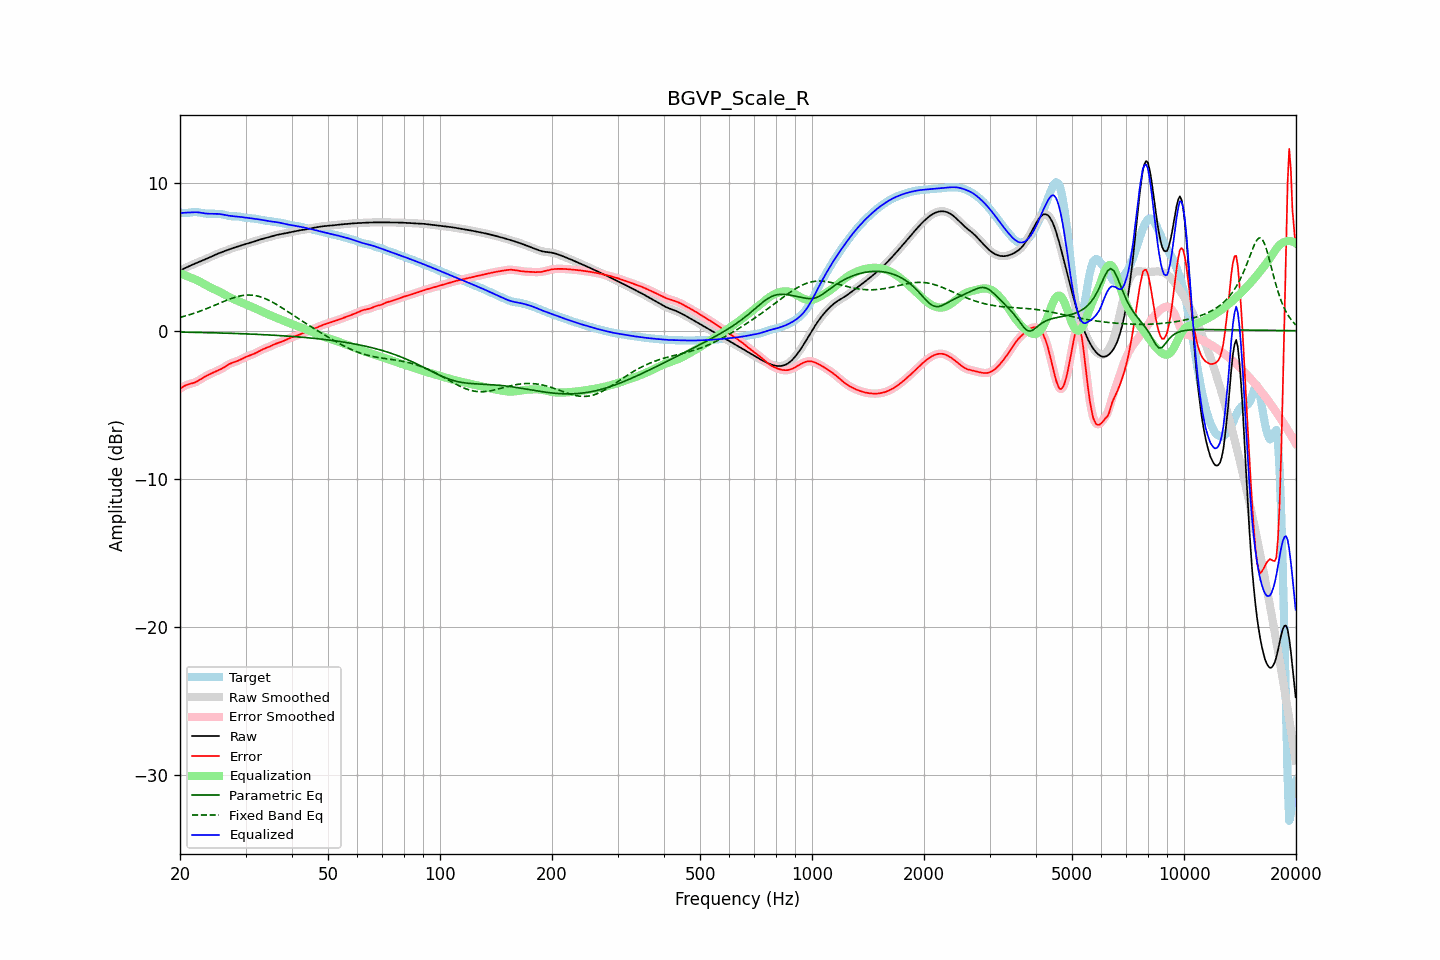

The data file committed next to this chart (first rows):
frequency, raw, error, smoothed, error_smoothed, equalization, parametric_eq, fixed_band_eq, equalized_raw, equalized_smoothed, target
20.00, 4.07, -3.92, 4.07, -3.92, 3.88, -0.09, 0.90, 7.95, 7.95, 7.99
20.20, 4.12, -3.85, 4.12, -3.85, 3.84, -0.10, 0.93, 7.96, 7.96, 7.97
20.40, 4.17, -3.78, 4.17, -3.78, 3.79, -0.10, 0.96, 7.97, 7.97, 7.96
20.61, 4.23, -3.72, 4.23, -3.72, 3.75, -0.10, 0.99, 7.98, 7.97, 7.95
20.81, 4.28, -3.67, 4.28, -3.67, 3.70, -0.10, 1.02, 7.98, 7.98, 7.95
21.02, 4.33, -3.63, 4.33, -3.63, 3.66, -0.10, 1.05, 7.99, 7.99, 7.96
21.23, 4.38, -3.60, 4.38, -3.60, 3.61, -0.11, 1.08, 7.99, 7.99, 7.98
21.44, 4.43, -3.57, 4.43, -3.57, 3.57, -0.11, 1.12, 7.99, 7.99, 8.00
21.66, 4.48, -3.54, 4.48, -3.54, 3.53, -0.11, 1.15, 8.00, 8.00, 8.01
21.87, 4.52, -3.50, 4.52, -3.50, 3.49, -0.11, 1.19, 8.01, 8.01, 8.03
22.09, 4.57, -3.46, 4.57, -3.46, 3.44, -0.11, 1.22, 8.01, 8.01, 8.02
22.31, 4.61, -3.40, 4.61, -3.40, 3.39, -0.12, 1.26, 8.00, 8.00, 8.01
22.54, 4.66, -3.34, 4.66, -3.34, 3.33, -0.12, 1.30, 7.99, 7.99, 7.99
22.76, 4.70, -3.27, 4.70, -3.27, 3.27, -0.12, 1.34, 7.97, 7.97, 7.97
22.99, 4.74, -3.20, 4.74, -3.20, 3.21, -0.12, 1.38, 7.95, 7.95, 7.95
23.22, 4.79, -3.14, 4.79, -3.14, 3.15, -0.13, 1.42, 7.94, 7.94, 7.93
23.45, 4.84, -3.08, 4.84, -3.08, 3.08, -0.13, 1.47, 7.92, 7.92, 7.92
23.69, 4.89, -3.02, 4.89, -3.02, 3.02, -0.13, 1.51, 7.91, 7.91, 7.91
23.92, 4.94, -2.97, 4.94, -2.97, 2.97, -0.13, 1.56, 7.91, 7.91, 7.91
24.16, 4.99, -2.91, 4.99, -2.91, 2.92, -0.14, 1.60, 7.90, 7.90, 7.90
24.40, 5.04, -2.86, 5.04, -2.86, 2.86, -0.14, 1.65, 7.91, 7.91, 7.90
24.65, 5.09, -2.81, 5.09, -2.81, 2.82, -0.14, 1.69, 7.91, 7.91, 7.90
24.89, 5.14, -2.76, 5.14, -2.76, 2.77, -0.15, 1.74, 7.91, 7.91, 7.90
25.14, 5.18, -2.72, 5.18, -2.72, 2.72, -0.15, 1.78, 7.90, 7.90, 7.90
25.39, 5.23, -2.67, 5.23, -2.67, 2.67, -0.15, 1.83, 7.89, 7.89, 7.90
25.65, 5.27, -2.62, 5.27, -2.62, 2.61, -0.15, 1.88, 7.88, 7.88, 7.89
25.91, 5.31, -2.56, 5.31, -2.56, 2.55, -0.16, 1.92, 7.86, 7.86, 7.87
26.16, 5.35, -2.50, 5.35, -2.50, 2.49, -0.16, 1.97, 7.84, 7.84, 7.85
26.43, 5.39, -2.43, 5.39, -2.43, 2.43, -0.16, 2.01, 7.82, 7.82, 7.82
26.69, 5.43, -2.36, 5.43, -2.36, 2.37, -0.17, 2.06, 7.80, 7.80, 7.80
26.96, 5.47, -2.30, 5.47, -2.30, 2.31, -0.17, 2.10, 7.78, 7.78, 7.77
27.23, 5.51, -2.24, 5.51, -2.24, 2.25, -0.17, 2.14, 7.76, 7.76, 7.75
27.50, 5.55, -2.19, 5.55, -2.19, 2.20, -0.18, 2.18, 7.75, 7.75, 7.74
27.77, 5.59, -2.15, 5.59, -2.15, 2.15, -0.18, 2.22, 7.74, 7.74, 7.73
28.05, 5.62, -2.11, 5.62, -2.11, 2.11, -0.19, 2.25, 7.73, 7.73, 7.73
28.33, 5.66, -2.07, 5.66, -2.07, 2.06, -0.19, 2.28, 7.72, 7.72, 7.73
28.62, 5.69, -2.03, 5.69, -2.03, 2.02, -0.19, 2.31, 7.71, 7.71, 7.72
28.90, 5.73, -1.98, 5.73, -1.98, 1.97, -0.20, 2.34, 7.70, 7.70, 7.71
29.19, 5.76, -1.93, 5.76, -1.93, 1.92, -0.20, 2.36, 7.69, 7.69, 7.69
29.48, 5.79, -1.87, 5.79, -1.87, 1.88, -0.21, 2.38, 7.67, 7.67, 7.67
29.78, 5.83, -1.82, 5.83, -1.82, 1.83, -0.21, 2.40, 7.66, 7.66, 7.65
30.08, 5.86, -1.77, 5.86, -1.77, 1.78, -0.21, 2.40, 7.64, 7.64, 7.63
30.38, 5.89, -1.73, 5.89, -1.73, 1.73, -0.22, 2.41, 7.63, 7.62, 7.62
30.68, 5.92, -1.69, 5.92, -1.69, 1.69, -0.22, 2.41, 7.61, 7.61, 7.61
30.99, 5.95, -1.65, 5.95, -1.65, 1.64, -0.23, 2.41, 7.60, 7.60, 7.60
31.30, 5.98, -1.61, 5.99, -1.61, 1.60, -0.23, 2.40, 7.58, 7.58, 7.59
31.61, 6.02, -1.56, 6.02, -1.56, 1.55, -0.24, 2.39, 7.57, 7.57, 7.58
31.93, 6.06, -1.51, 6.06, -1.51, 1.50, -0.24, 2.37, 7.56, 7.56, 7.57
32.24, 6.09, -1.45, 6.09, -1.45, 1.45, -0.25, 2.35, 7.54, 7.54, 7.55
32.57, 6.13, -1.40, 6.13, -1.40, 1.40, -0.25, 2.32, 7.53, 7.53, 7.53
32.89, 6.17, -1.34, 6.17, -1.34, 1.34, -0.26, 2.29, 7.51, 7.51, 7.50
33.22, 6.20, -1.28, 6.20, -1.28, 1.29, -0.26, 2.25, 7.49, 7.49, 7.48
33.55, 6.23, -1.23, 6.23, -1.23, 1.24, -0.27, 2.21, 7.47, 7.47, 7.46
33.89, 6.26, -1.19, 6.26, -1.19, 1.19, -0.27, 2.17, 7.45, 7.45, 7.45
34.23, 6.29, -1.15, 6.29, -1.15, 1.14, -0.28, 2.12, 7.43, 7.43, 7.43
34.57, 6.31, -1.11, 6.31, -1.11, 1.10, -0.28, 2.07, 7.41, 7.41, 7.42
34.92, 6.34, -1.06, 6.34, -1.06, 1.05, -0.29, 2.02, 7.39, 7.39, 7.40
35.27, 6.38, -1.01, 6.38, -1.01, 1.00, -0.30, 1.96, 7.38, 7.38, 7.38
35.62, 6.41, -0.95, 6.41, -0.95, 0.96, -0.30, 1.90, 7.37, 7.37, 7.36
35.97, 6.44, -0.90, 6.44, -0.91, 0.92, -0.31, 1.84, 7.36, 7.36, 7.34
... 635 more rows
